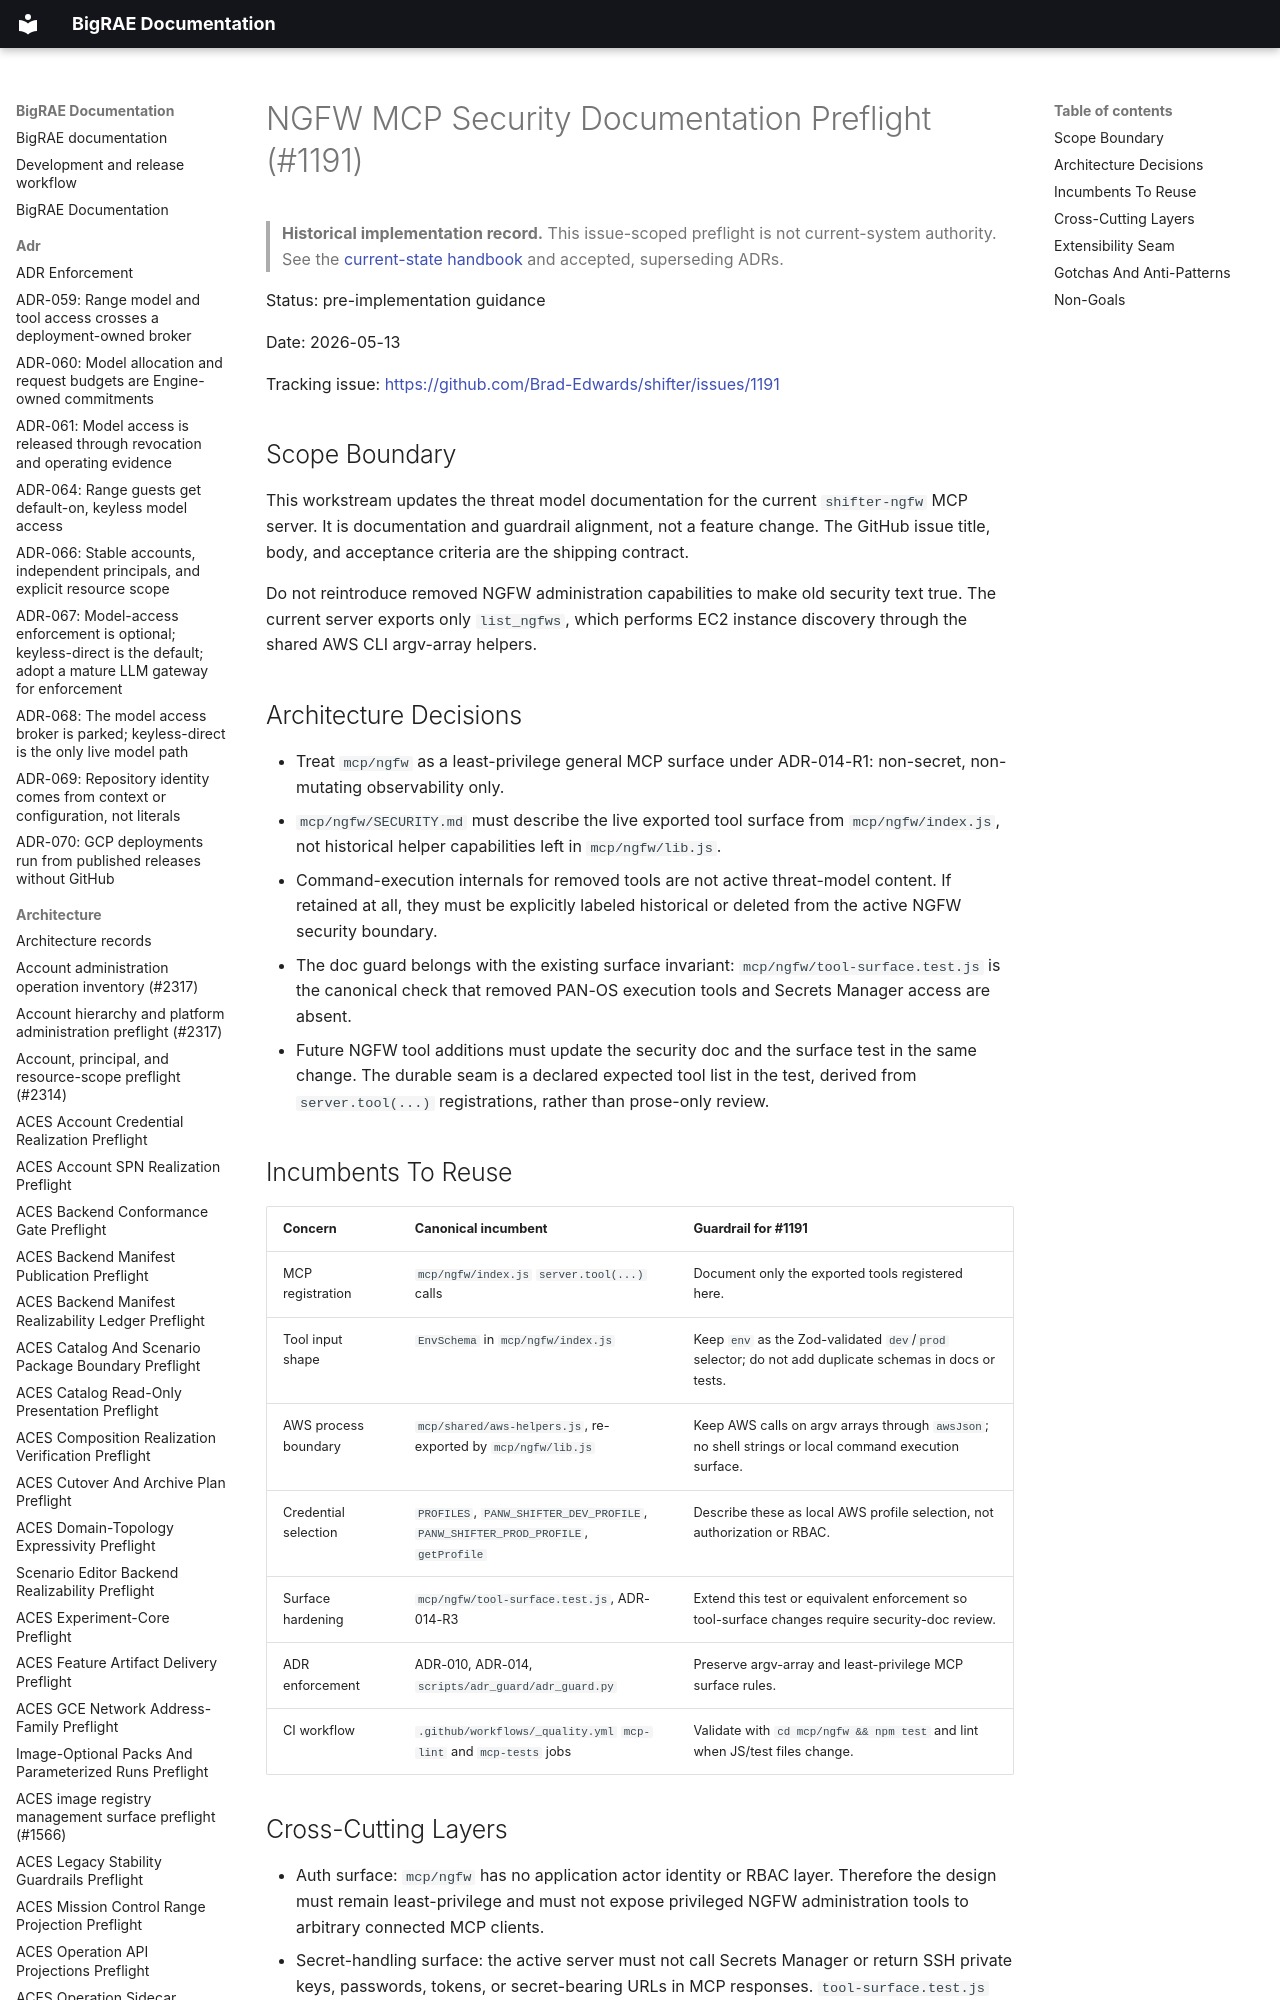

repository: Brad-Edwards/bigrae · page: architecture/ngfw-security-doc-preflight-1191/index.html · generator: mkdocs

# NGFW MCP Security Documentation Preflight (#1191)

> **Historical implementation record.** This issue-scoped preflight is not current-system authority. See the [current-state handbook](../technical/architecture.md) and accepted, superseding ADRs.


Status: pre-implementation guidance

Date: 2026-05-13

Tracking issue: <https://github.com/Brad-Edwards/shifter/issues/1191>
